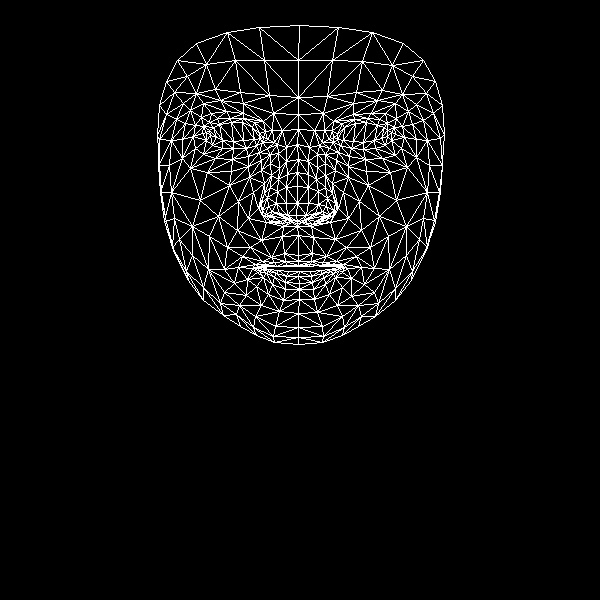

Source data for this figure (header and first rows):
, x, y
0, 298, 255
1, 296, 215
2, 297, 226
3, 287, 174
4, 297, 203
5, 297, 186
6, 297, 144
7, 210, 135
8, 298, 114
9, 298, 97
10, 299, 25
11, 298, 261
12, 298, 265
13, 298, 266
14, 299, 271
15, 298, 276
16, 299, 283
17, 299, 289
18, 299, 299
19, 297, 221
20, 287, 219
21, 166, 81
22, 246, 148
23, 233, 148
24, 222, 148
25, 206, 140
26, 256, 145
27, 230, 118
28, 243, 118
29, 217, 118
30, 209, 122
31, 195, 148
32, 255, 316
33, 206, 132
34, 159, 139
35, 182, 139
36, 238, 201
37, 284, 253
38, 287, 265
39, 271, 257
40, 262, 261
41, 277, 266
42, 269, 266
43, 247, 279
44, 287, 215
45, 286, 203
46, 190, 110
47, 261, 170
48, 262, 210
49, 261, 203
50, 200, 200
51, 286, 187
52, 220, 100
53, 203, 103
54, 177, 60
55, 273, 113
56, 254, 122
57, 238, 267
58, 175, 255
59, 271, 216
... 408 more rows
